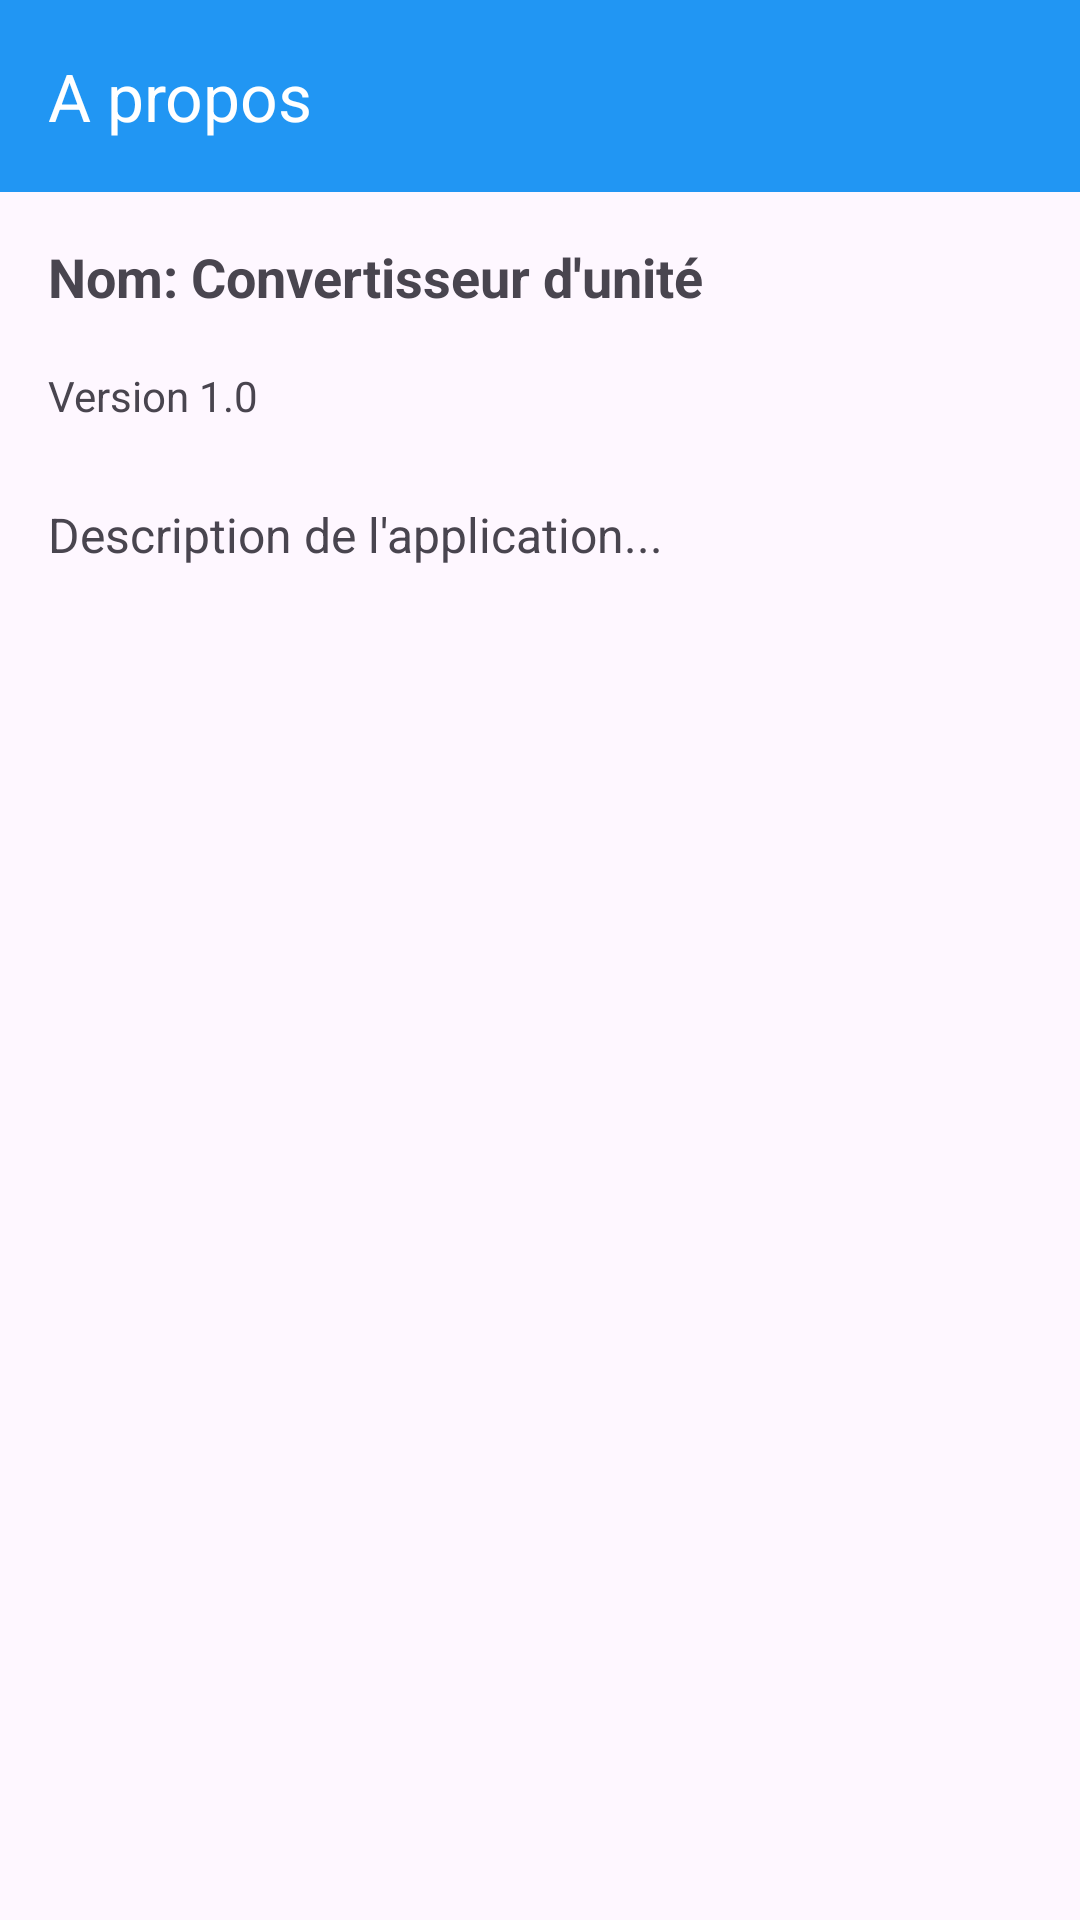

The Android layout XML behind this screen, and the referenced resources:
<!-- AndroidManifest.xml: application theme Theme.ConvertirUnite -->
<!-- res/layout/activity_apropos.xml -->
<androidx.constraintlayout.widget.ConstraintLayout xmlns:android="http://schemas.android.com/apk/res/android"
    xmlns:app="http://schemas.android.com/apk/res-auto"
    xmlns:tools="http://schemas.android.com/tools"
    android:layout_width="match_parent"
    android:layout_height="match_parent">

    <androidx.appcompat.widget.Toolbar
        android:id="@+id/toolbar3"
        android:layout_width="match_parent"
        android:layout_height="wrap_content"
        android:background="#2196F3"
        android:minHeight="?attr/actionBarSize"
        android:theme="?attr/actionBarTheme"
        app:title="A propos"
        app:titleTextColor="@color/white"
        tools:ignore="MissingConstraints" />

    
    <TextView
        android:id="@+id/textViewAppName"
        android:layout_width="wrap_content"
        android:layout_height="wrap_content"

        android:layout_marginStart="16dp"
        android:layout_marginTop="16dp"
        android:paddingBottom="10dp"
        android:text="Nom: Convertisseur d'unité"
        android:textSize="18sp"
        android:textStyle="bold"
        app:layout_constraintStart_toStartOf="parent"
        app:layout_constraintTop_toBottomOf="@id/toolbar3" />

    <TextView
        android:id="@+id/textViewAppVersion"
        android:layout_width="wrap_content"
        android:layout_height="wrap_content"
        android:text="Version 1.0"
        android:textSize="14sp"
        android:paddingBottom="10dp"
        app:layout_constraintStart_toStartOf="@id/textViewAppName"
        app:layout_constraintTop_toBottomOf="@id/textViewAppName"
        android:layout_marginTop="8dp"/>

    <TextView
        android:id="@+id/textViewDescription"
        android:layout_width="wrap_content"
        android:layout_height="wrap_content"
        android:text="Description de l'application..."
        android:textSize="16sp"
        app:layout_constraintStart_toStartOf="@id/textViewAppName"
        app:layout_constraintTop_toBottomOf="@id/textViewAppVersion"
        android:layout_marginTop="16dp"/>

</androidx.constraintlayout.widget.ConstraintLayout>
<!-- resources referenced by this layout -->
<resources>
  <style name="Theme.ConvertirUnite" parent="Base.Theme.ConvertirUnite" />
  <style name="Base.Theme.ConvertirUnite" parent="Theme.Material3.DayNight.NoActionBar">
          
          
      </style>
  <!-- not gathered from this repository: default colours our renderer supplied (Android Studio template values) -->
  <color name="white">#FFFFFFFF</color>
</resources>
